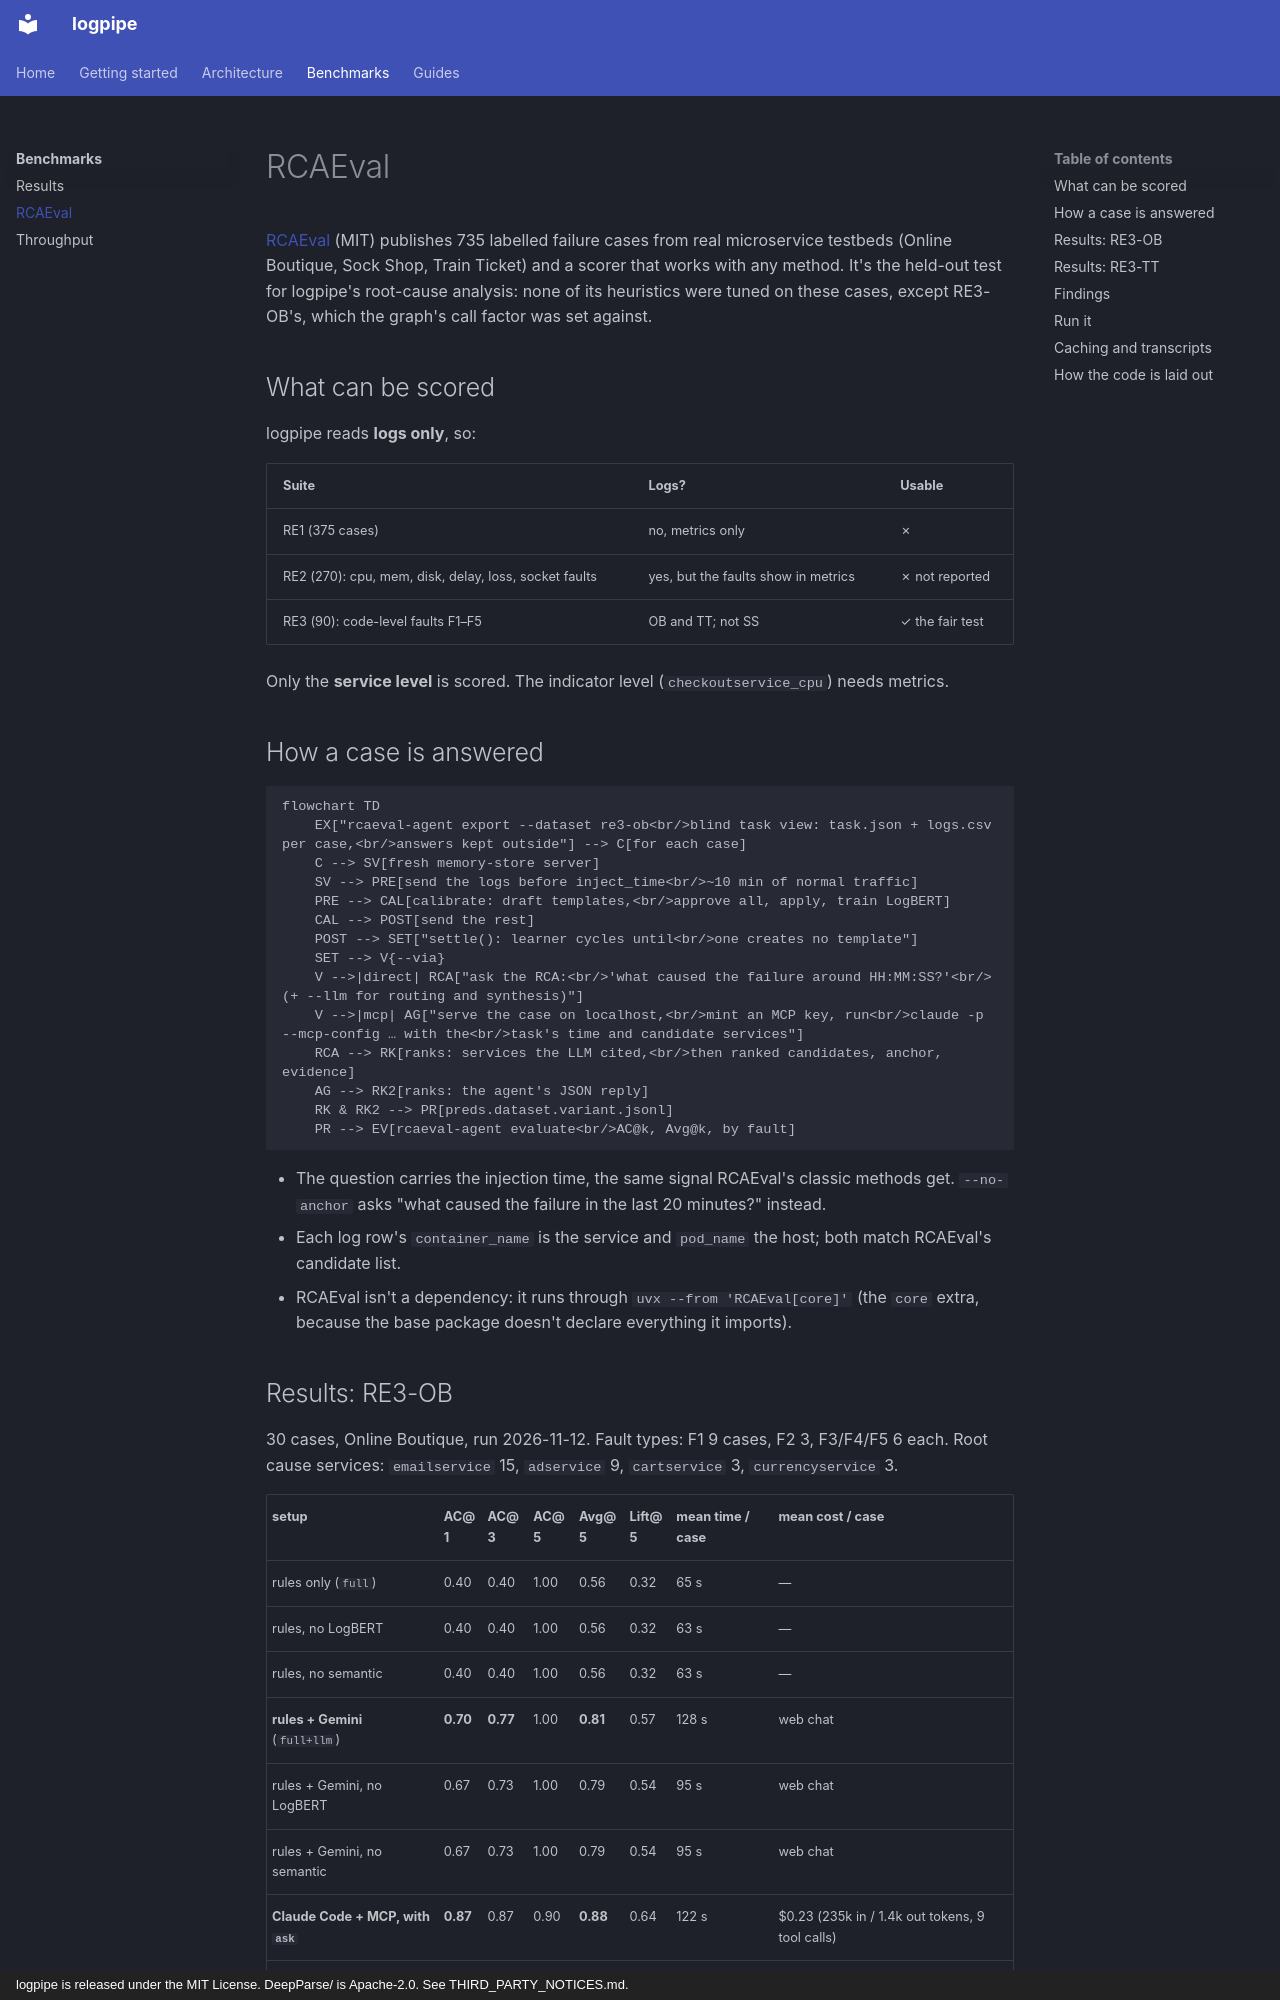

repository: KatoVu/LogPipe · page: benchmarks/rcaeval/index.html · generator: mkdocs · copyright: logpipe is released under the MIT License. DeepParse/ is Apache-2.0. See THIRD_PARTY_NOTICES.md.

# RCAEval

[RCAEval](https://github.com/phamquiluan/RCAEval) (MIT) publishes 735 labelled failure cases
from real microservice testbeds (Online Boutique, Sock Shop, Train Ticket) and a scorer that
works with any method. It's the held-out test for logpipe's root-cause analysis: none of its
heuristics were tuned on these cases, except RE3-OB's, which the graph's call factor was set
against.

## What can be scored

logpipe reads **logs only**, so:

| Suite | Logs? | Usable |
|---|---|---|
| RE1 (375 cases) | no, metrics only | ✗ |
| RE2 (270): cpu, mem, disk, delay, loss, socket faults | yes, but the faults show in metrics | ✗ not reported |
| RE3 (90): code-level faults F1–F5 | OB and TT; not SS | ✓ the fair test |

Only the **service level** is scored. The indicator level (`checkoutservice_cpu`) needs metrics.

## How a case is answered

```mermaid
flowchart TD
    EX["rcaeval-agent export --dataset re3-ob<br/>blind task view: task.json + logs.csv per case,<br/>answers kept outside"] --> C[for each case]
    C --> SV[fresh memory-store server]
    SV --> PRE[send the logs before inject_time<br/>~10 min of normal traffic]
    PRE --> CAL[calibrate: draft templates,<br/>approve all, apply, train LogBERT]
    CAL --> POST[send the rest]
    POST --> SET["settle(): learner cycles until<br/>one creates no template"]
    SET --> V{--via}
    V -->|direct| RCA["ask the RCA:<br/>'what caused the failure around HH:MM:SS?'<br/>(+ --llm for routing and synthesis)"]
    V -->|mcp| AG["serve the case on localhost,<br/>mint an MCP key, run<br/>claude -p --mcp-config … with the<br/>task's time and candidate services"]
    RCA --> RK[ranks: services the LLM cited,<br/>then ranked candidates, anchor, evidence]
    AG --> RK2[ranks: the agent's JSON reply]
    RK & RK2 --> PR[preds.dataset.variant.jsonl]
    PR --> EV[rcaeval-agent evaluate<br/>AC@k, Avg@k, by fault]
```

- The question carries the injection time, the same signal RCAEval's classic methods get.
  `--no-anchor` asks "what caused the failure in the last 20 minutes?" instead.
- Each log row's `container_name` is the service and `pod_name` the host; both match RCAEval's
  candidate list.
- RCAEval isn't a dependency: it runs through `uvx --from 'RCAEval[core]'` (the `core` extra,
  because the base package doesn't declare everything it imports).
